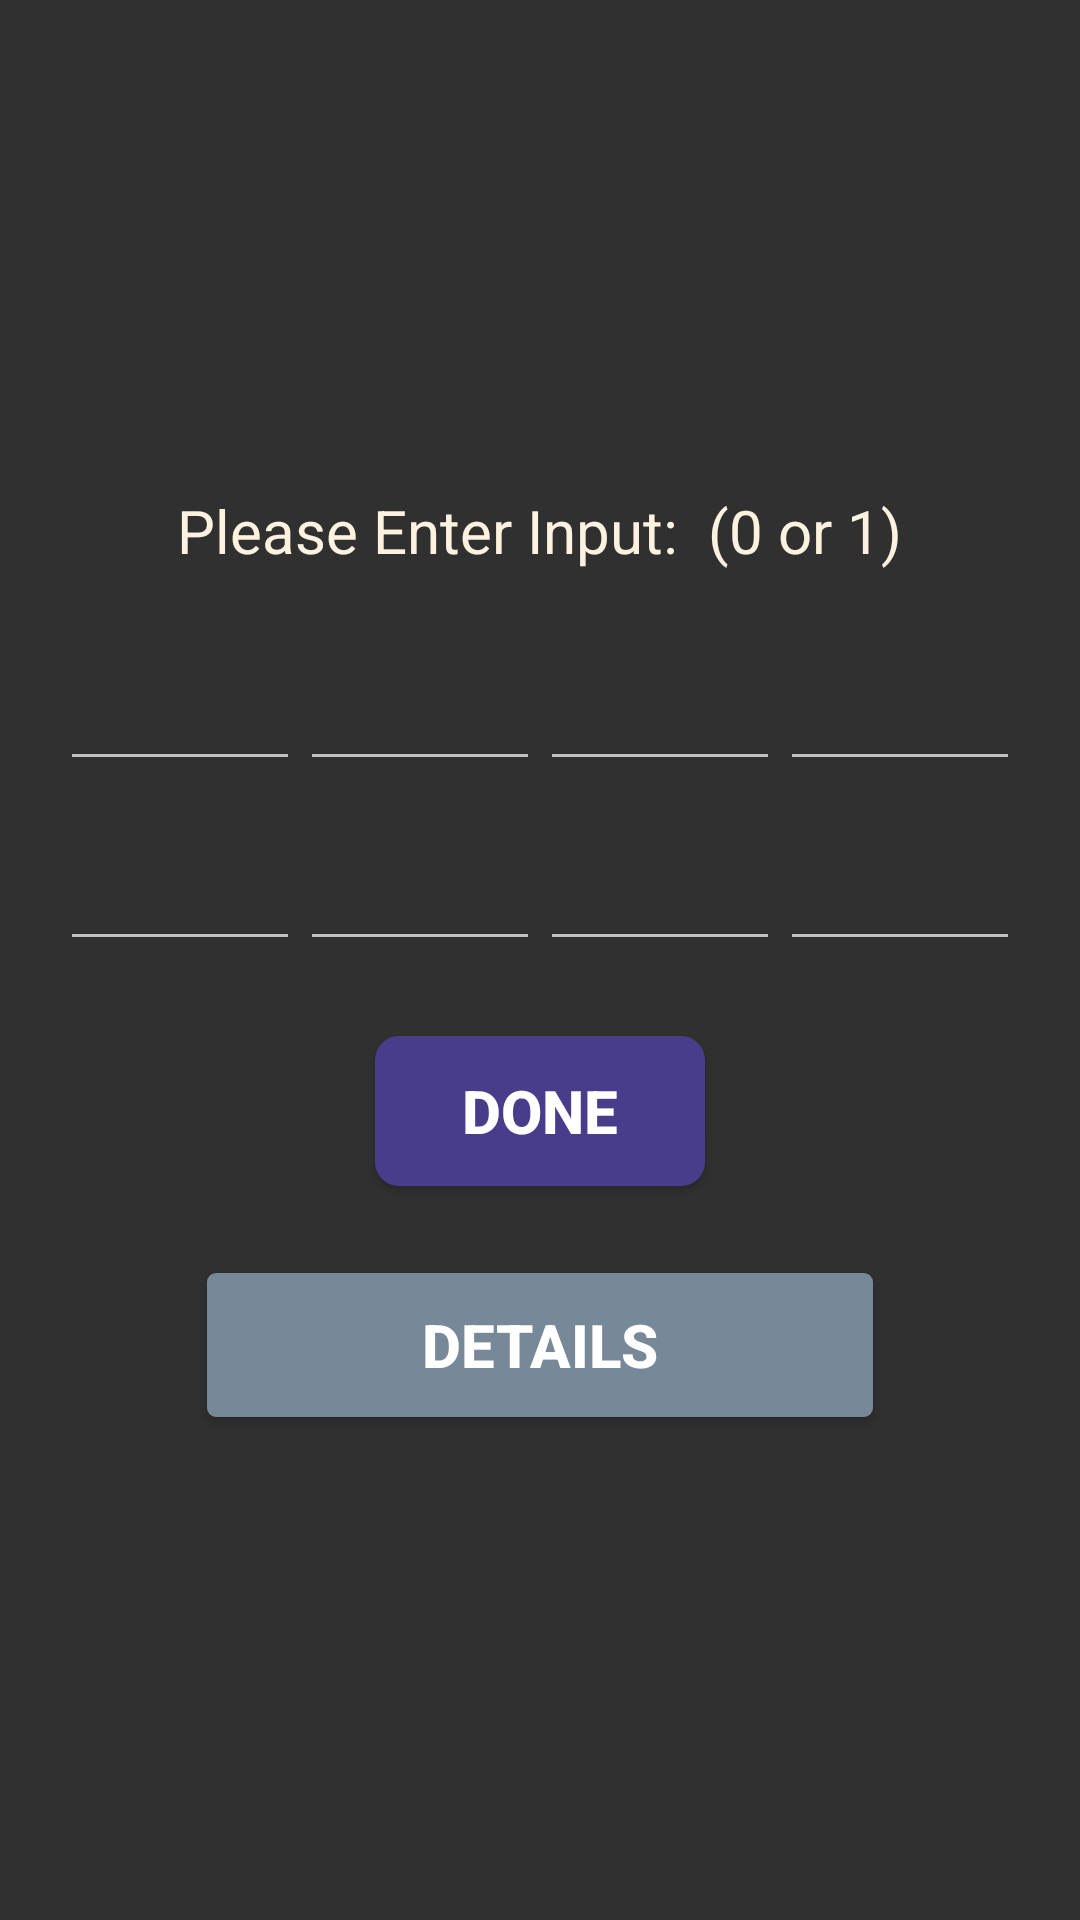

Produce the Android XML layout that renders to this screen, including the resource entries it uses.
<!-- AndroidManifest.xml: application theme Theme.Design.NoActionBar -->
<!-- res/layout/fragment_and.xml -->
<?xml version="1.0" encoding="utf-8"?>
<LinearLayout xmlns:android="http://schemas.android.com/apk/res/android"
    xmlns:tools="http://schemas.android.com/tools"
    android:layout_width="match_parent"
    android:layout_height="match_parent"
    android:orientation="vertical"
    android:background="@android:color/transparent"
    tools:context=".AndFragment">

    <LinearLayout
        android:layout_width="match_parent"
        android:layout_height="match_parent"
        android:orientation="vertical">

        <LinearLayout
            android:layout_width="match_parent"
            android:layout_height="match_parent"
            android:gravity="center"
            android:orientation="vertical">

            <TextView
                android:id="@+id/tviewID1"
                android:layout_width="wrap_content"
                android:layout_height="wrap_content"
                android:text="Please Enter Input:  (0 or 1)"
                android:textColor="@color/LightOrange"
                android:textSize="20sp"
                android:layout_gravity="center"
                android:layout_marginBottom="10dp"/>

            <LinearLayout
                android:layout_width="wrap_content"
                android:layout_height="wrap_content"
                android:orientation="horizontal"
                android:paddingTop="10dp">

                <EditText
                    android:id="@+id/etextID1"
                    android:layout_width="80dp"
                    android:layout_height="50dp"
                    android:cursorVisible="true"
                    android:digits="01"
                    android:inputType="number"
                    android:maxLength="1"
                    android:textAlignment="center"
                    android:imeOptions="actionNext" />

                <EditText
                    android:id="@+id/etextID2"
                    android:layout_width="80dp"
                    android:layout_height="50dp"
                    android:cursorVisible="true"
                    android:digits="01"
                    android:inputType="number"
                    android:maxLength="1"
                    android:textAlignment="center"
                    android:imeOptions="actionNext" />

                <EditText
                    android:id="@+id/etextID3"
                    android:layout_width="80dp"
                    android:layout_height="50dp"
                    android:cursorVisible="true"
                    android:digits="01"
                    android:inputType="number"
                    android:maxLength="1"
                    android:textAlignment="center"
                    android:imeOptions="actionNext" />

                <EditText
                    android:id="@+id/etextID4"
                    android:layout_width="80dp"
                    android:layout_height="50dp"
                    android:cursorVisible="true"
                    android:digits="01"
                    android:inputType="number"
                    android:maxLength="1"
                    android:textAlignment="center"
                    android:imeOptions="actionNext" />
            </LinearLayout>

            <LinearLayout
                android:layout_width="wrap_content"
                android:layout_height="wrap_content"
                android:orientation="horizontal"
                android:paddingTop="10dp">

                <EditText
                    android:id="@+id/etextID5"
                    android:layout_width="80dp"
                    android:layout_height="50dp"
                    android:cursorVisible="true"
                    android:digits="01"
                    android:inputType="number"
                    android:maxLength="1"
                    android:textAlignment="center"
                    android:imeOptions="actionNext" />

                <EditText
                    android:id="@+id/etextID6"
                    android:layout_width="80dp"
                    android:layout_height="50dp"
                    android:cursorVisible="true"
                    android:digits="01"
                    android:inputType="number"
                    android:maxLength="1"
                    android:textAlignment="center"
                    android:imeOptions="actionNext" />

                <EditText
                    android:id="@+id/etextID7"
                    android:layout_width="80dp"
                    android:layout_height="50dp"
                    android:cursorVisible="true"
                    android:digits="01"
                    android:inputType="number"
                    android:maxLength="1"
                    android:textAlignment="center"
                    android:imeOptions="actionNext" />

                <EditText
                    android:id="@+id/etextID8"
                    android:layout_width="80dp"
                    android:layout_height="50dp"
                    android:cursorVisible="true"
                    android:digits="01"
                    android:inputType="number"
                    android:maxLength="1"
                    android:textAlignment="center"
                    android:imeOptions="actionDone" />
            </LinearLayout>

            <Button
                android:id="@+id/resultID1"
                android:layout_width="110dp"
                android:layout_height="50dp"
                android:layout_margin="25dp"
                android:text="Done"
                android:background="@drawable/buttonshape_normal"
                android:textSize="20sp"
                android:textStyle="bold"/>

            <Button
                android:id="@+id/detailsbuttonID"
                android:layout_width="222dp"
                android:layout_height="wrap_content"
                android:layout_margin="4dp"
                android:gravity="center"
                android:padding="5dp"
                android:text="@string/details_name"
                android:textSize="20sp"
                android:textStyle="bold"
                android:background="@drawable/buttonshape01"/>

        </LinearLayout>


    </LinearLayout>


</LinearLayout>
<!-- resources referenced by this layout -->
<resources>
  <color name="LightOrange">#fdf2df</color>
  <!-- drawable buttonshape01 (drawable) -->
  <?xml version="1.0" encoding="utf-8"?>
  <shape xmlns:android="http://schemas.android.com/apk/res/android" android:shape="rectangle" >
      <corners
          android:radius="3dp"
          />
      <solid
          android:color="@color/LightSlateGray"
          />
      <padding
          android:left="0dp"
          android:top="0dp"
          android:right="0dp"
          android:bottom="0dp"
          />
  
      <stroke
          android:width="0dp"
          android:color="#3b3b3b"
          />
  </shape>
  <!-- drawable buttonshape_normal (drawable) -->
  <?xml version="1.0" encoding="utf-8"?>
  <shape xmlns:android="http://schemas.android.com/apk/res/android" android:shape="rectangle" >
      <corners
          android:radius="8dp"
          />
      <solid
          android:color="@color/DarkSlateBlue"/>
      <padding
          android:left="0dp"
          android:top="0dp"
          android:right="0dp"
          android:bottom="0dp"
          />
  
      <stroke
          android:width="0dp"
          android:color="#0a0a0a"
          />
  </shape>
  <string name="details_name">Details</string>
  <color name="LightSlateGray">#778899</color>
  <color name="DarkSlateBlue">#483D8B</color>
</resources>
